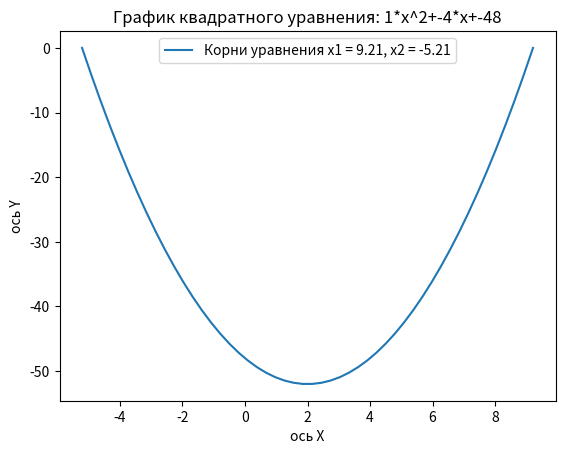

Write Python code to recreate this figure.
import numpy as np
import re
import random
from random import randint
from matplotlib import pyplot as plt
import math
from datetime import datetime
import timeit

#HW1

def hw_cycle(n:int)->int:
    """
    Функция считает факториал целочисленного числа
    через цикл For
    """
    if n == 0:
        n = 1
    else:
        for i in range(n-1):
            n = (i+1) * n
    return n

# print(hw_cycle(5))

#HW2

hw_dict = {'el0':0, 'el1':30, 'el2':60, 'el3':80, 'el4':10, 'el5':90}
def hw_sin(hw_dict:dict)->dict:
    """
    Функция принимает словарь
    и высчитывает синус каждого значения
    этого словаря, а после возвращает
    копию этого списка с значениями равными
    синусом прошлых значений
    """
    for key in hw_dict:
        hw_dict[key] = np.sin(hw_dict[key]*np.pi/180)
        # print(key)
        # print(hw_dict[key])
    return hw_dict
# print(hw_sin(hw_dict))
# print(hw_dict['el3'])
# print(hw_sin(hw_dict))
# hw_dict.update()
# print(*hw_dict)
# dct = {'el7':[7, 5, 6]}
# print(dct)

#HW3

def random_list_3el(j, t, p:int)->list:
    """
    Функция создает случайный список и при помощи цикла While
    удаляет в нём значения до тех пор пока не останется 3 значения.
    """
    lst = [randint(j, t) for i in range(p)]
    while len(lst) != 3:
        lst.pop()
        continue
    return lst
# print (random_list_3el(5, 10, 20))

#HW4

def sin_cos_showoff(hw_dict:dict):
    """
    Функция принимает на вход словарь
    и выводит график sin и cos значений этого словаря
    """
    graf_sin = []
    graf_cos = []
    for key in hw_dict:
        graf_sin.append(np.sin(hw_dict[key]))
        graf_cos.append(np.cos(hw_dict[key]))
    plt.plot(graf_sin)
    plt.plot(graf_cos)
    return plt.show()
# print(sin_cos_showoff(hw_dict))

#HW6

# any_dict = {}
# for i in range(5):
#     key = input()
#     value = randint(0, 999999)
#     any_dict[key] = value
#
# with open('files/usersID.json', 'a') as uID:
#     print(any_dict, file=uID)
#     any_dict_sort = list(any_dict.keys())
#     any_dict_sort.sort()
#     for i in any_dict_sort:
#         print(i, ':', any_dict[i])
    # uID.write(uID for key in randint(0,999999))
    # print((uID for key in random.choices(population='agdgeghsdh')), file=uID)
    # dict_from_uID = {'user1':'','user2':'','user3':'','user4':'','user5':''}
    # def dict_uID_with_randint_key(dict_from_uID:dict):
    #     """
    #     Функция принимает словарь и с помощью
    #     цикла for добавляет случайное числовое значение
    #     к каждому ключу, а после запиывает этот словарь
    #     в файл userID.json
    #     """
    #     for key in dict_from_uID:
    #         dict_from_uID[key] = randint(0, 999999)
    #     return dict_from_uID
    # print(dict_uID_with_randint_key(dict_from_uID), file=uID)
    # print(re.search('\w', 'files/usersID.json'))
    # print(uID.read())





#HW7

test_string = "aaa mayonez suka ketchup huy suka blyad aaa dodik MANDA MagaZin suka "
# get_some_words_to_string = str(input())
# test_string = test_string + get_some_words_to_string.upper()
# print(test_string)

#HW8

def repetition_finder(test_string:str)->list:
    """
    Функция принимает строку и считает колличество повторений слов
    далее возвращает слово и колличество его повторений
    """
    repetition = re.findall('[a-zA-Z]{,}''\s+', test_string)
    string_and_count = []
    for i in repetition:
        if i in string_and_count:
            continue
        elif repetition.count(i) >= 0:
            string_and_count.append(i)
            repetition.remove(i)
            string_and_count.append(repetition.count(i))
    return string_and_count
# print(repetition_finder(test_string))

#HW9

a, b, c = 1, -4, -48

discriminant = lambda a, b, c : (b**2)-4*a*c
discr_res = discriminant(a, b, c)

def kvur_withdiscr(discr:int)->np.ndarray or str:
    """
    Функция принимает на вход lambda функцию,
    и в зависимости от значения это функции
    выводит корень уравнения либо их список.
    """
    if discr < 0:
        return "Уравнение не имеет корней"
    elif discr == 0:
        x = (-b) / (2 * a)
        return x
    elif discr > 0:
        x1 = (-b + (discr) ** (0.5)) / (2 * a)
        x2 = (-b - (discr) ** (0.5)) / (2 * a)
        x = np.linspace(x1, x2)
        return x


x = kvur_withdiscr(discr_res)

def kvur_graf(x:np.ndarray, discr:int, a:int, b:int, c:int)->None:
    """
    Функция принимает на вход х
    и результат функции discr
    являющиеся результатом функции
    kvur_withdiscr(discr) и рисует
    график квадратичного уравнения
    """
    if discr < 0:
        return
    else:
        y = a * (x ** 2) + b * x + c

        plt.plot(x, y, label=f"Корни уравнения х1 = {round(x[0], 2)}, х2 = {round(x[-1], 2)}")
        plt.ylabel("ось Y")
        plt.xlabel("ось Х")
        plt.legend()
        plt.title(f"График квадратного уравнения: {a}*x^2+{b}*x+{c}")
        plt.savefig("1.png")
        plt.show()


# print (kvur_withdiscr(discr))
print (kvur_graf(x, discr_res, a, b, c))

#HW10

list_to_sort = [5, 3, 6, 2, 5, 6]

# def my_sort(list_to_sort:list)->list:
for i in range(0, len(list_to_sort)):
    for j in range(i+1, len(list_to_sort)):
        if list_to_sort[i] > list_to_sort[j]:
            list_to_sort[i], list_to_sort[j] = list_to_sort[j], list_to_sort[i]
# return list_to_sort
# print(list_to_sort)

#HW SBER

black_list = [5]
# 4, 2, 0, 3, 2, 5, 0, 1
# 0, 1, 0, 2, 1, 0, 1, 3, 2, 1, 2, 1

def waterline(black_list:list, water_list=None)-> int:
    """
    Функция принимает на вход список
    и возвращает число заполненых пустот между
    максимумов принимаемого списка
    """
    highground = []
    water_list = 0

    for i in range(len(black_list)):
        if black_list[i] != 0:
            highground.append(black_list[0])
            break
        else:
            highground.append(black_list[1])
            black_list.pop(black_list[i])
            break

    t = 0
    for i in range(1, len(black_list)-1):
        if black_list[i] < highground[t]:
            continue
        elif black_list[i] >= highground[t]:
            highground.append(black_list[i])
            t += 1

    for i in range(1, len(black_list)):
        if black_list[-i] < black_list[-i - 1]:
            highground.append(black_list[-i - 1])
        else:
            highground.append(black_list[-i])

    c = 0

    for i in range(1, len(black_list)-1):
        if highground[c+1 - len(highground)] == black_list[i]:
            c += 1
        elif highground[c - len(highground)] > highground[c+1 - len(highground)]:
            c += 1
            water_list += highground[c - len(highground)] - black_list[i - len(black_list)]
        else:
            water_list += highground[c - len(highground)] - black_list[i]
    return water_list

print(waterline(black_list))

#HW 11

def divide_in_percent(function):
    def wrapper(*args,**kwargs):
        result = function(*args,**kwargs)
        if (result * 100) < 0:
            return "Числа должны быть положительные"
        elif (result * 100) > 100:
            return 100
        elif (result * 100) >= 0 or (result * 100) <= 100:
            return result * 100
        return result
    return wrapper

@divide_in_percent
def divide(a:int, b:int)->float:
    """
    Делит 2 числа
    """
    return (a/b)

# print (divide(5, 8))

#HW 12
#HW 12.1 (моя сортировка(похожа на сортировку вставками))

time_test1 = """
list_to_sort = [9,2,7,1,3,6,9,0,1,5,4,7,9]
for i in range(0, len(list_to_sort)):
    for j in range(i+1, len(list_to_sort)):
        if list_to_sort[i] > list_to_sort[j]:
            list_to_sort[i], list_to_sort[j] = list_to_sort[j], list_to_sort[i]
"""
#~8-10 sec
# print(timeit.timeit(time_test1))

#HW 12.2 (ортировка вставками)

time_test2 = """
my_list = [9,2,7,1,3,6,9,0,1,5,4,7,9]
for i in range(1,len(my_list)):
    top = i-1
    while top:
        if my_list[top]<my_list[top-1]:
            my_list[top-1],my_list[top]=my_list[top],my_list[top-1]
        top-=1
"""
#~8-8.5 sec
# print(timeit.timeit(time_test2))

#HW 12.3 (Сортировка методом выбора)

time_test3 = """
my_list = [9,2,7,1,3,6,9,0,1,5,4,7,9]

for i in range(len(my_list)-1):
    for j in range(i+1, len(my_list)):
        if my_list[j]<my_list[i]:
            my_list[i],my_list[j]=my_list[j],my_list[i]
"""
#~8-9 sec
# print(timeit.timeit(time_test3))

#HW 12.4 (Сортировка пузырьками)

time_test4 = """
my_list = [9,2,7,1,3,6,9,0,1,5,4,7,9]

for i in range(1,len(my_list)):
    for j in range(0,len(my_list)-i):
        if my_list[j]>my_list[j+1]:
            my_list[j],my_list[j+1]=my_list[j+1],my_list[j]
"""
#~10-11 sec
# print(timeit.timeit(time_test4))

#HW 12.5 (Быстрая сортировка - сортировка Тони Хоара)

time_test5 = """
my_list = [9,2,7,1,3,6,9,0,1,5,4,7,9]
def quick_sort(array:list)->list or None:
    if len(array)<=1:
        return
    barrier=array[0]
    L=[]
    M=[]
    R=[]
    for elem in array:
        if elem<barrier:
            L.append(elem)
        elif elem==barrier:
            M.append(elem)
        else:
            R.append(elem)

    quick_sort(L)
    quick_sort(R)

    k=0
    for i in L+M+R:
        array[k]=i
        k+=1
    return array
"""
#~0.2 sec
# print(timeit.timeit(time_test5))

#HW 13
